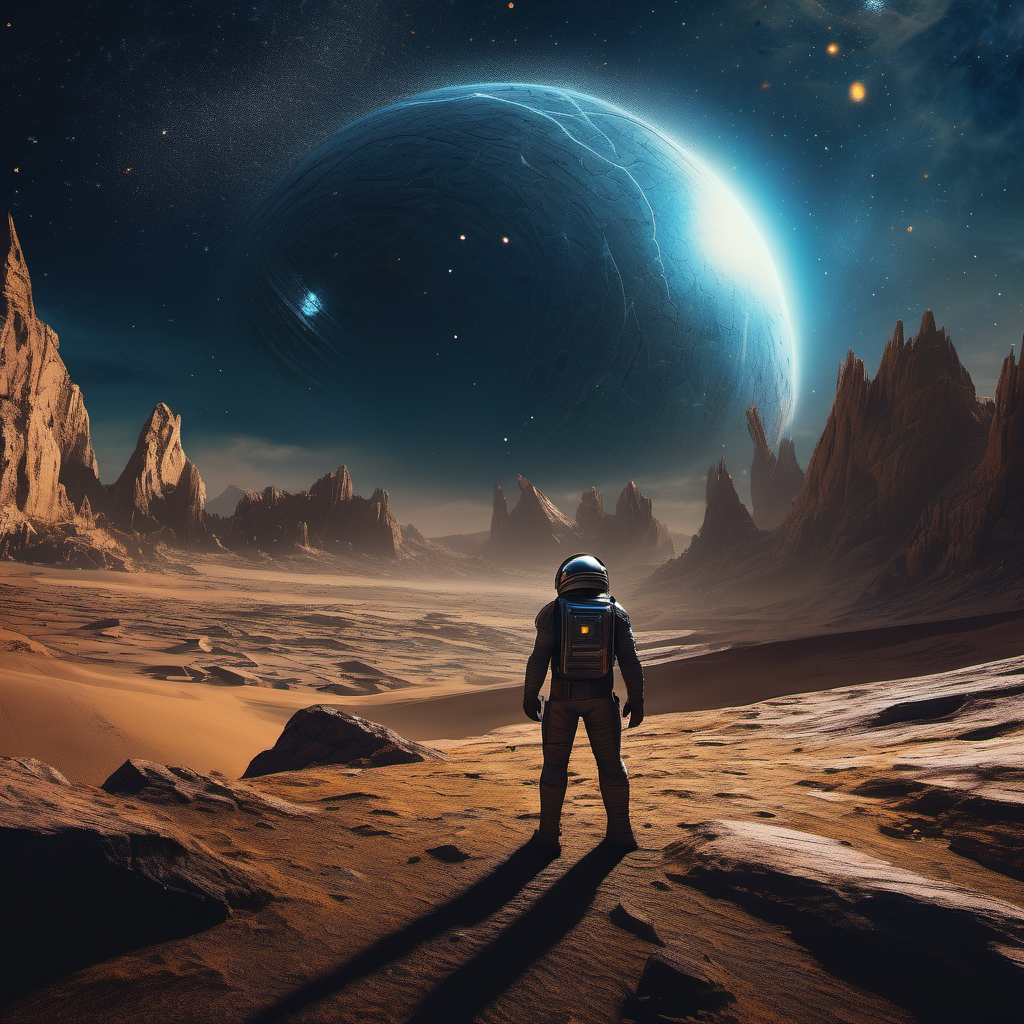
Generation parameters embedded in this image by AUTOMATIC1111 Stable Diffusion web UI or a fork of it (Forge, ...) (PNG 'parameters' text chunk):
The opening scene of the space opera book begins on a remote, desolate planet at the edge of the galaxy. The planet is riddled with towering mountains, jagged cliffs, and vast expanses of barren terrain. The sky above is a tapestry of midnight blue, sprinkled with countless shimmering stars.
As the scene unfolds, a lone figure emerges from the rocky landscape, silhouetted against the backdrop of a dying sun. The figure is clad in a rugged, weathered spacesuit, its visor reflecting the fading light. This is Captain Adrian Stark, a seasoned space explorer known for his bravery and unwavering determination.
Captain Stark trudges forward, his steps heavy against the uneven ground, as he makes his way to a peculiar structure nestled in the shadow of a colossal mountain. The structure is a crumbling, ancient temple, its towering entrance adorned with intricate, alien carvings depicting long-forgotten civilizations.
The captain enters cautiously, his eyes scanning the dimly lit interior. Dust hangs in the air, disturbed only by his movement. As his gloved hand brushes against a layer of cobwebs, a soft click reverberates through the temple. Suddenly, bluish light floods the vast chamber, revealing a mesmerizing scene before him.
Hovering at the center of the chamber is an ethereal, holographic projection of a star map. The complex patterns and constellations shimmer with brilliance, hinting at untold mysteries yet to be uncovered. Captain Starks eyes widen with excitement as he realizes the magnitude of this discovery.
His voice crackles through the silence as he activates his communicator, transmitting the signal to his crew aboard his mighty starship, the Orion. This is Captain Stark, come in. Weve found it. The key to unlocking the secrets of the universe is here.
The scene ends with Captain Stark standing before the holographic star map, a glimmer of determination and anticipation lighting up his eyes. The journey to uncover the mysteries of the galaxy is about to begin, and the fate of countless worlds may hang in the balance.
Negative prompt: [redacted], nude, naked, breasts, penis, sex, murder, [redacted], logo, copyright, watermark
Steps: 30, Sampler: DPM++ 2M Karras, CFG scale: 7, Seed: 3437318576, Size: 1024x1024, Model hash: 31e35c80fc, Model: sd_xl_base_1.0, Version: v1.8.0-RC